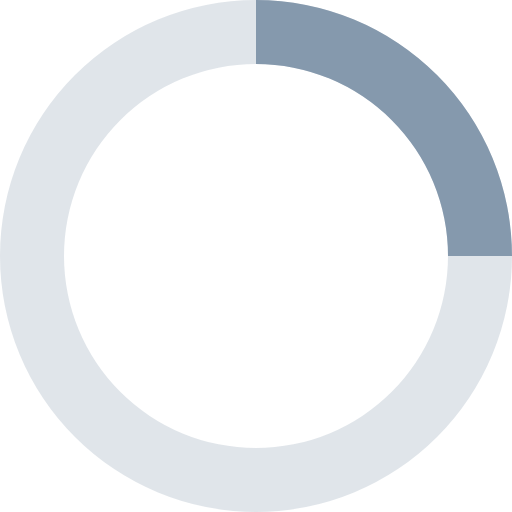
t = 0.00 s
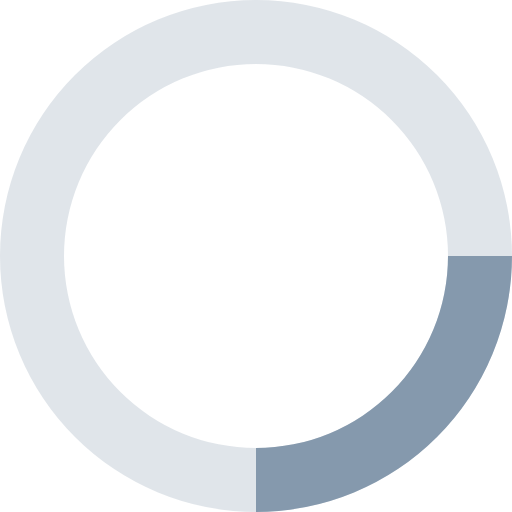
t = 0.20 s
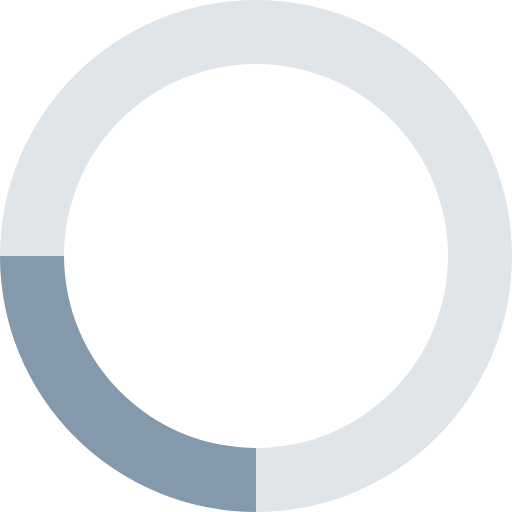
t = 0.40 s
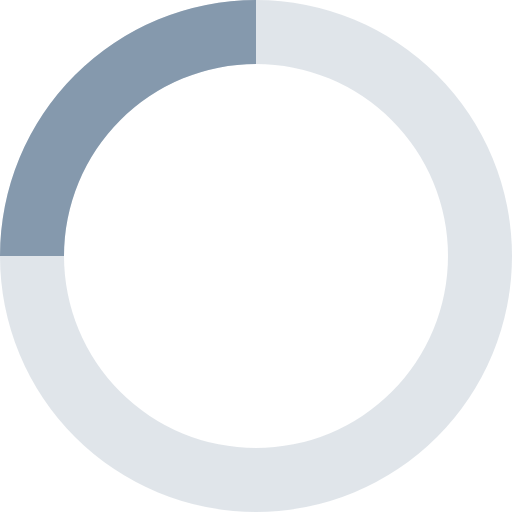
t = 0.60 s

The animated SVG that drew these frames (rendered in a browser with its animation timeline set to each time). Animation: 1 SMIL element (animateTransform=1); one cycle of 0.80 s, repeats indefinitely.

<svg xmlns="http://www.w3.org/2000/svg" viewBox="0 0 32 32" width="32" height="32" fill="#8599ad">
  <path opacity=".25" d="M16 0 A16 16 0 0 0 16 32 A16 16 0 0 0 16 0 M16 4 A12 12 0 0 1 16 28 A12 12 0 0 1 16 4"/>
  <path d="M16 0 A16 16 0 0 1 32 16 L28 16 A12 12 0 0 0 16 4z">
    <animateTransform attributeName="transform" type="rotate" from="0 16 16" to="360 16 16" dur="0.8s" repeatCount="indefinite" />
  </path>
</svg>
